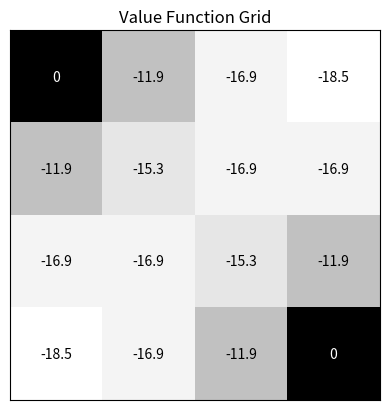

Python code for this plot:
import numpy as np
import matplotlib.pyplot as plt

# Entrega #4 - Dynamic Programming - TEMPLATE
#
# grid world, episodic task (terminal state)
# bellman equation, slide 29
# policy evaluation / prediction, for estimating V, page 27

actions = ['l', 'r', 'u', 'd']

# transition function: 
# maps current state s, and action a to next state ns and reward
# returns a tuple <next state>, <reward>
def act(s, a):
    ns = list(s)
    reward = -1  

    # special case
    if s == [0,0] or s == [3,3]:
        return ns, 0  
    if a == 'r':
        ns[1] += 1
    elif a == 'l':
        ns[1] -= 1
    elif a == 'u':
        ns[0] -= 1
    elif a == 'd':
        ns[0] += 1

    # test for action taking outside the grid
    for i in [0,1]: # for both dimensions
        if ns[i] < 0:
            ns[i] = 0
        if ns[i] >= 4:
            ns[i] = 3
    return ns, reward

pi_as = 0.25  # pi(a/s), equiprobable random policy
gamma = 0.99 # discount factor  

Delta = 10
k = 0
# mx, my = 4,4
value = np.zeros((4,4))

while Delta > 0.01:
    Delta = 0
    # for all states in state space (grid (i,j))
    for i in range(4):
        for j in range(4):
            v = 0 
            s = [i,j]
            for a in actions:
                snext, rw = act(s, a)
                v += pi_as * (rw + gamma*value[snext[0],snext[1]])
            Delta = max(Delta, abs(v - value[i,j]))
            value[i, j] = v
    k += 1

print(value)
print(f"iter num: {k}")

plt.imshow(value, cmap='Greys')

for i in range(4):
    for j in range(4):
        if (i,j) == (0,0) or (i,j) == (3,3):
            print('a')
            plt.text(j, i, f'{value[i,j]:.0f}', 
                    ha='center', va='center', color='white')
        else:
            plt.text(j, i, f'{value[i,j]:.1f}', 
                    ha='center', va='center', color='black')

plt.xticks([])  # Remove eixo 
plt.yticks([])  

plt.title('Value Function Grid')
plt.show()
